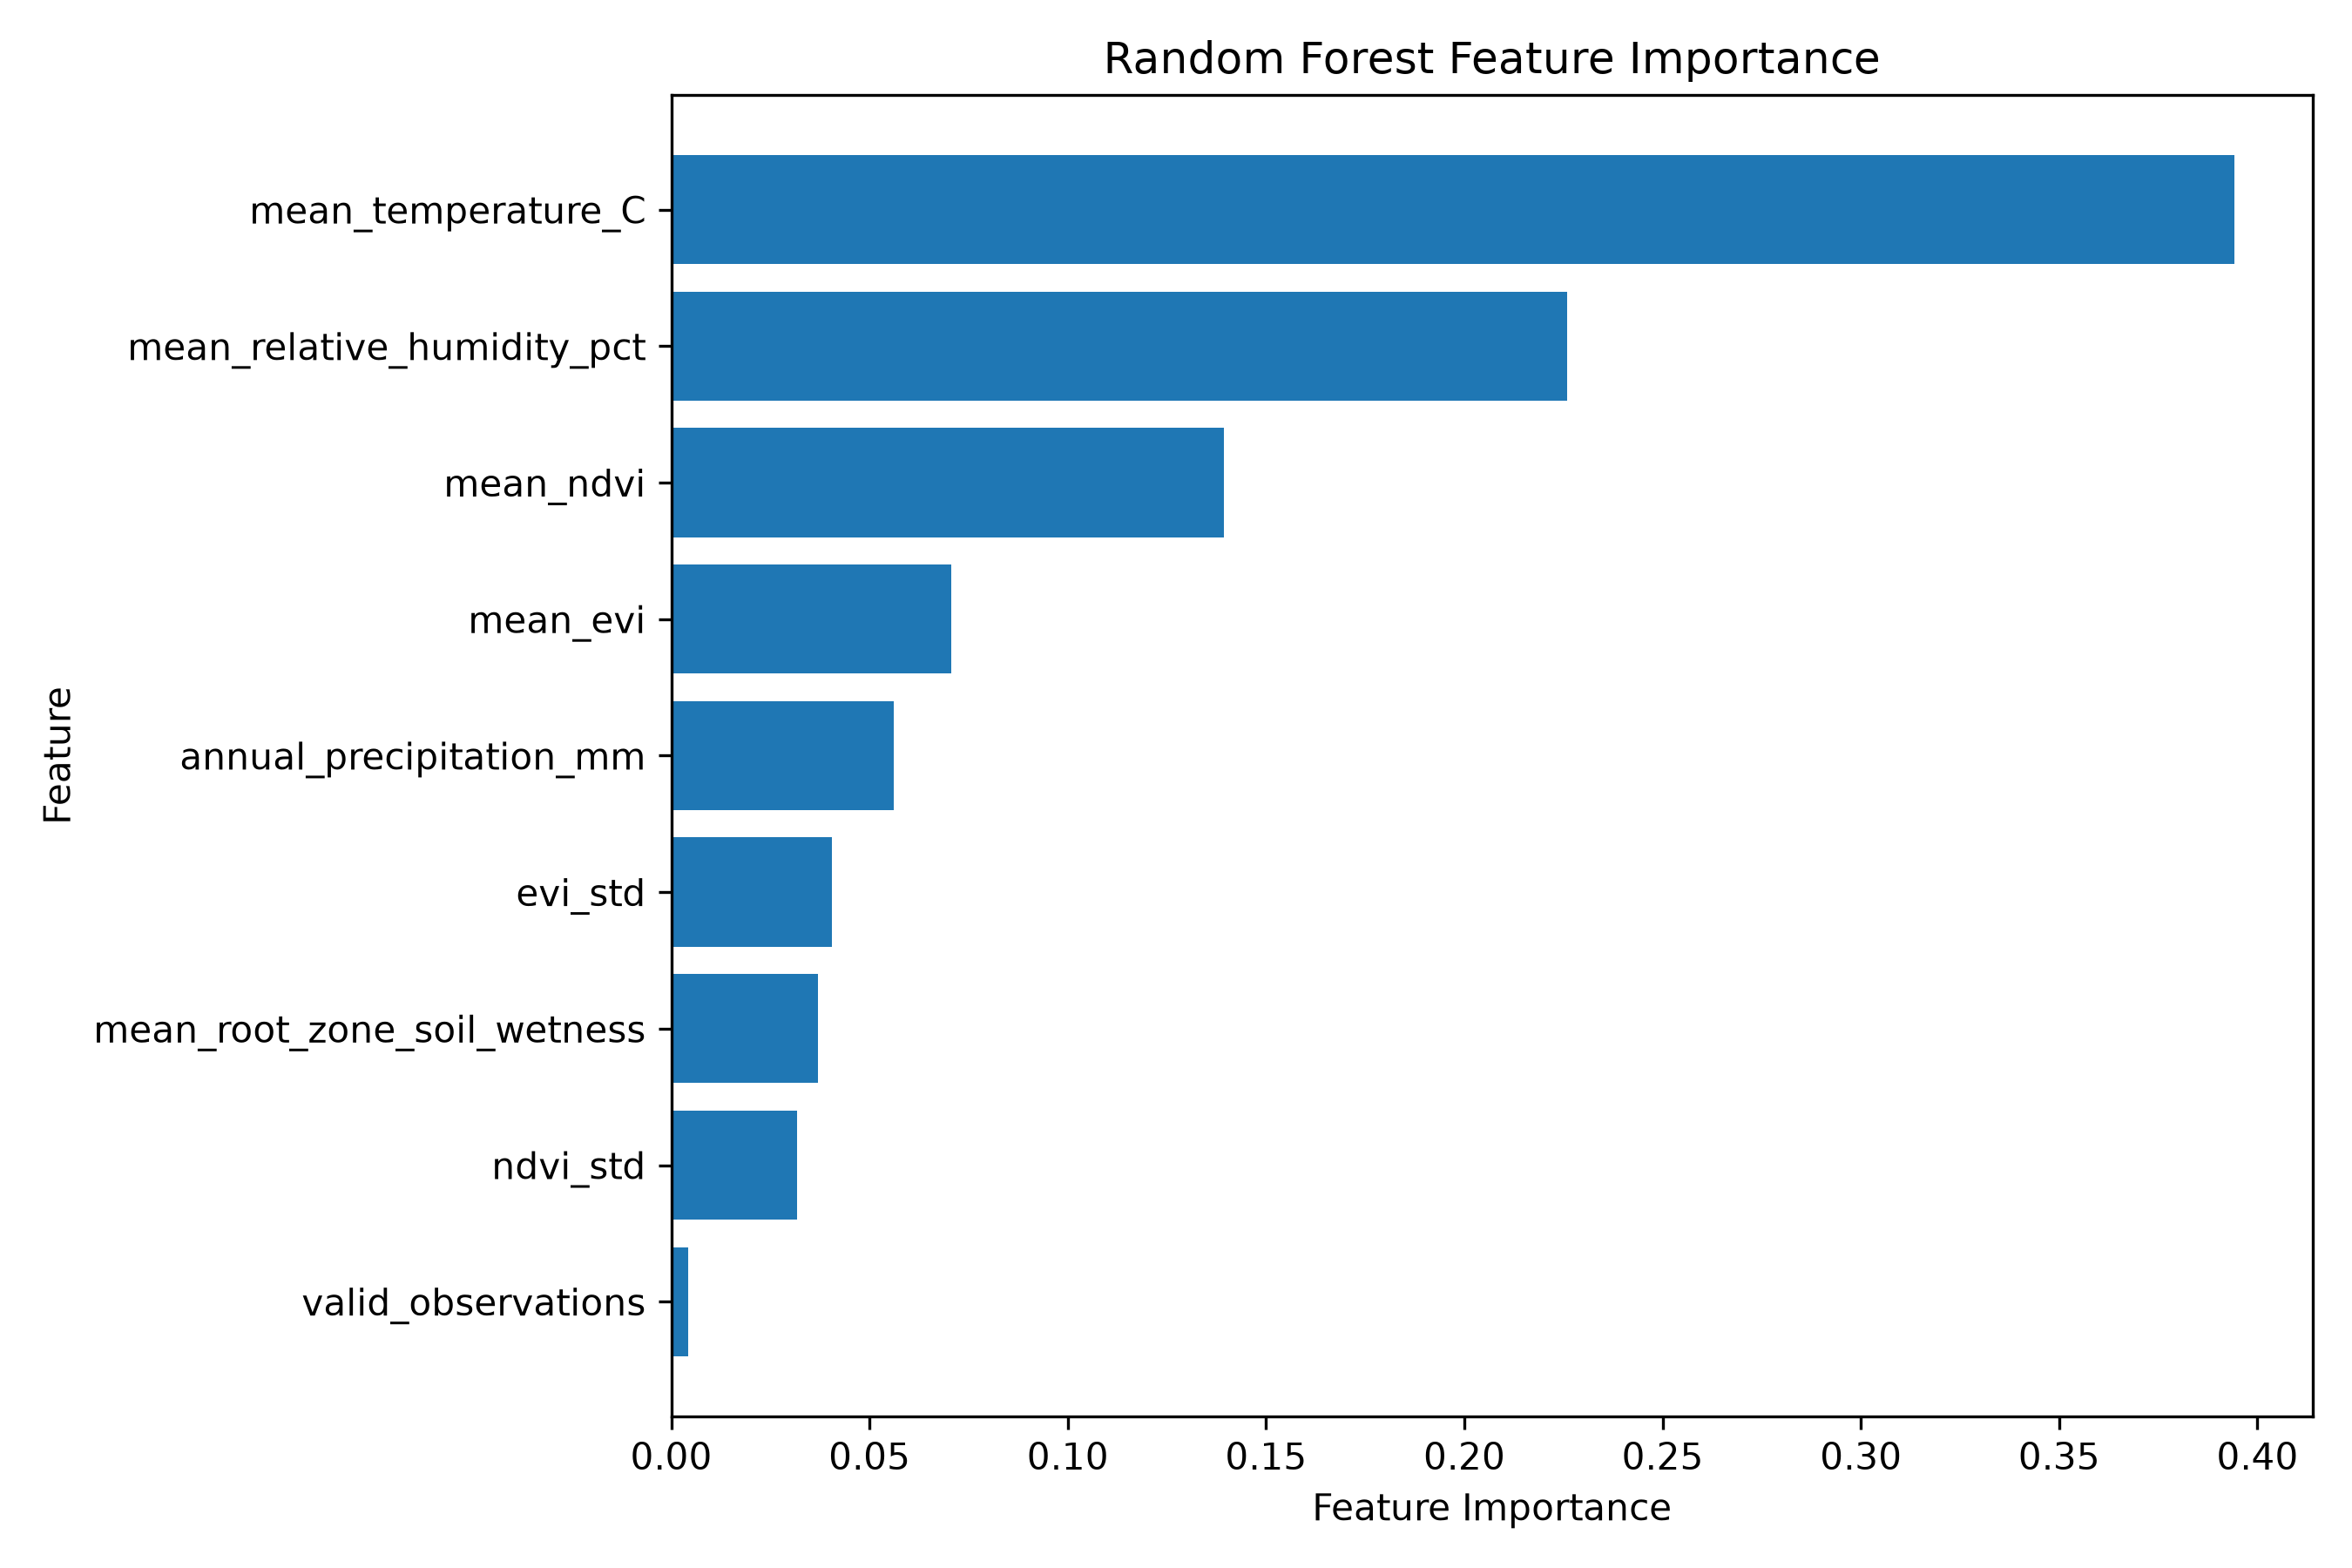

Data behind this chart, as committed beside it:
Feature, Importance
mean_temperature_C, 0.3942
mean_relative_humidity_pct, 0.2259
mean_ndvi, 0.1394
mean_evi, 0.07066
annual_precipitation_mm, 0.05613
evi_std, 0.04056
mean_root_zone_soil_wetness, 0.03708
ndvi_std, 0.03183
valid_observations, 0.00421
